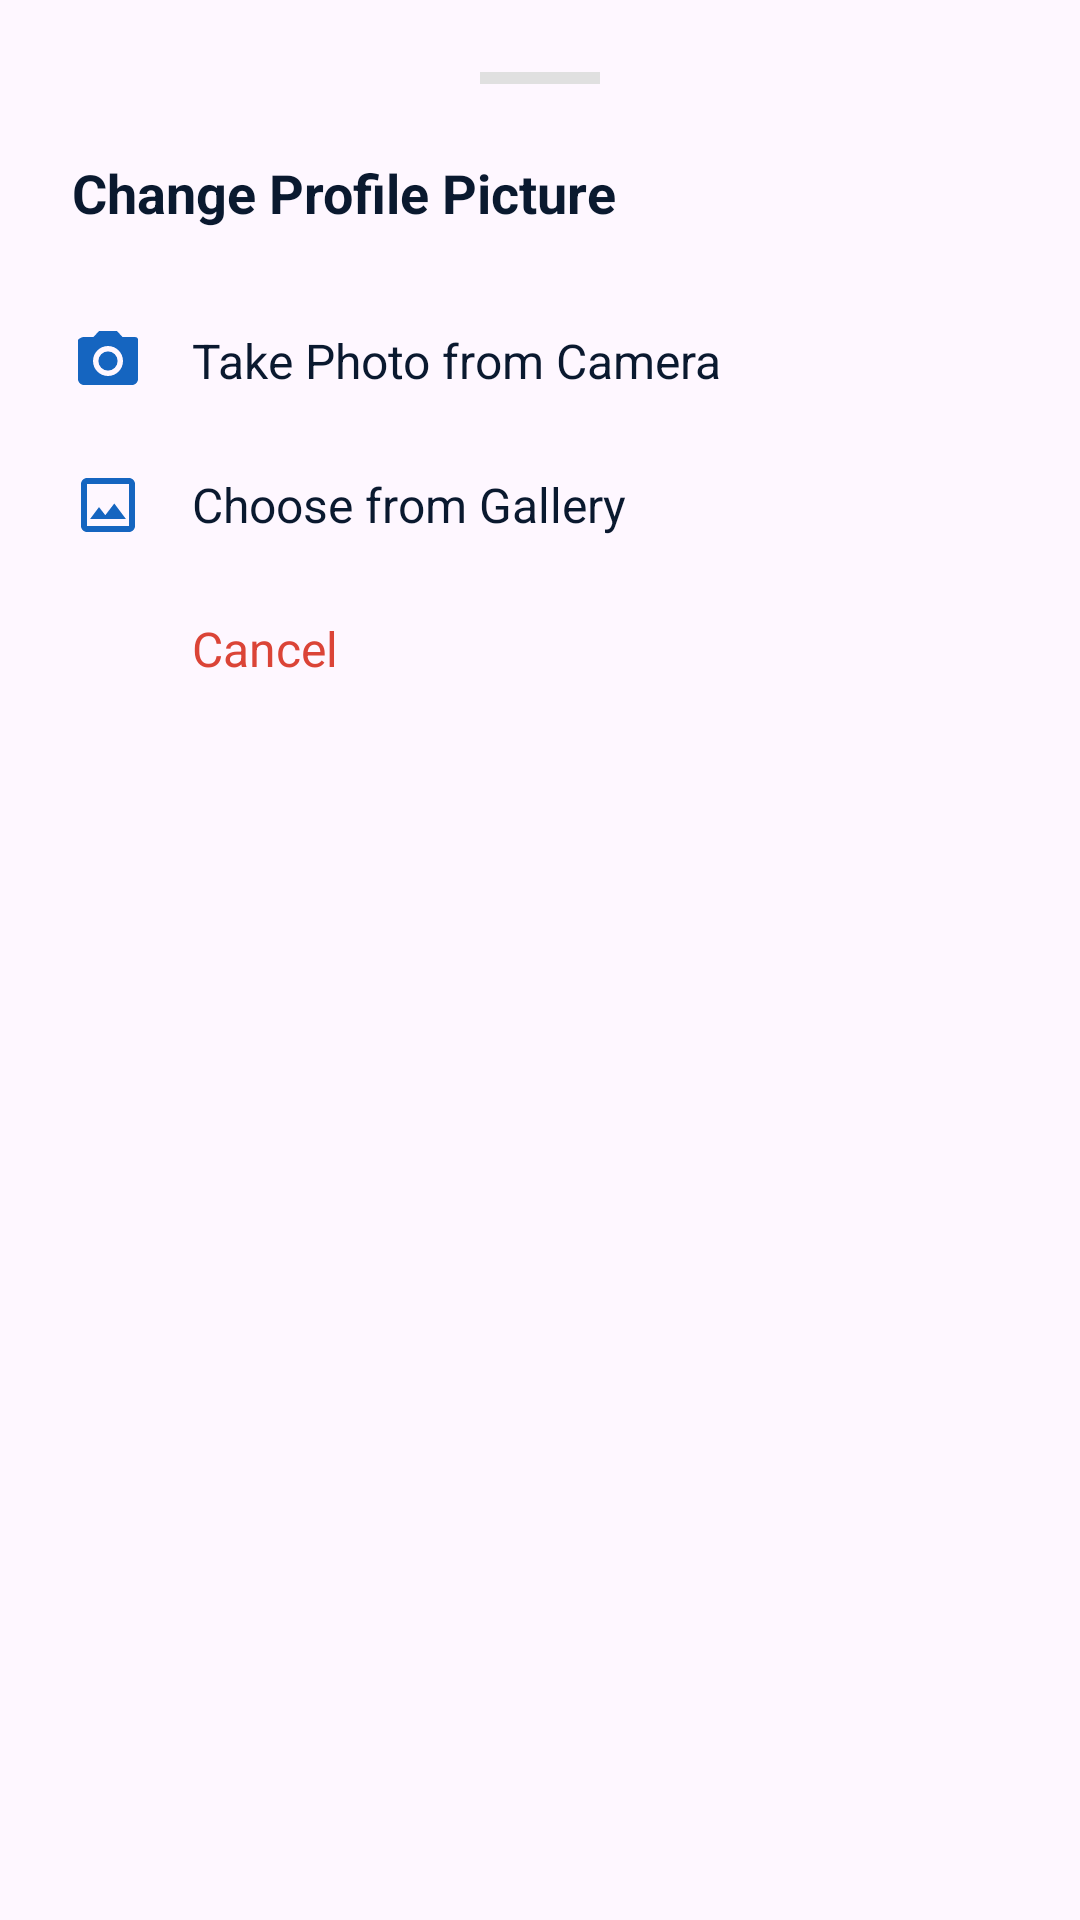

Layout XML and referenced resources for this Android screen:
<!-- AndroidManifest.xml: application theme Theme.MyApplication -->
<!-- res/layout/layout_photo_bottom_sheet.xml -->
<?xml version="1.0" encoding="utf-8"?>
<LinearLayout xmlns:android="http://schemas.android.com/apk/res/android"
    xmlns:app="http://schemas.android.com/apk/res-auto"
    android:layout_width="match_parent"
    android:layout_height="wrap_content"
    android:background="@drawable/bg_white_rounded"
    android:orientation="vertical"
    android:padding="24dp">

    <View
        android:layout_width="40dp"
        android:layout_height="4dp"
        android:layout_gravity="center"
        android:layout_marginBottom="24dp"
        android:background="@color/divider_color" />

    <TextView
        android:layout_width="wrap_content"
        android:layout_height="wrap_content"
        android:layout_marginBottom="20dp"
        android:text="@string/upload_options_title"
        android:textColor="@color/dark_navy"
        android:textSize="18sp"
        android:textStyle="bold" />

    <LinearLayout
        android:id="@+id/llCamera"
        android:layout_width="match_parent"
        android:layout_height="wrap_content"
        android:background="?attr/selectableItemBackground"
        android:clickable="true"
        android:focusable="true"
        android:gravity="center_vertical"
        android:orientation="horizontal"
        android:paddingVertical="12dp">

        <ImageView
            android:layout_width="24dp"
            android:layout_height="24dp"
            android:src="@drawable/ic_camera"
            app:tint="@color/primary_blue" />

        <TextView
            android:layout_width="wrap_content"
            android:layout_height="wrap_content"
            android:layout_marginStart="16dp"
            android:text="@string/camera_option"
            android:textColor="@color/dark_navy"
            android:textSize="16sp" />
    </LinearLayout>

    <LinearLayout
        android:id="@+id/llGallery"
        android:layout_width="match_parent"
        android:layout_height="wrap_content"
        android:background="?attr/selectableItemBackground"
        android:clickable="true"
        android:focusable="true"
        android:gravity="center_vertical"
        android:orientation="horizontal"
        android:paddingVertical="12dp">

        <ImageView
            android:layout_width="24dp"
            android:layout_height="24dp"
            android:src="@drawable/ic_gallery"
            app:tint="@color/primary_blue" />

        <TextView
            android:layout_width="wrap_content"
            android:layout_height="wrap_content"
            android:layout_marginStart="16dp"
            android:text="@string/gallery_option"
            android:textColor="@color/dark_navy"
            android:textSize="16sp" />
    </LinearLayout>

    <LinearLayout
        android:id="@+id/llCancel"
        android:layout_width="match_parent"
        android:layout_height="wrap_content"
        android:background="?attr/selectableItemBackground"
        android:clickable="true"
        android:focusable="true"
        android:gravity="center_vertical"
        android:orientation="horizontal"
        android:paddingVertical="12dp">

        <ImageView
            android:layout_width="24dp"
            android:layout_height="24dp"
            android:src="@drawable/ic_back"
            app:tint="@color/google_red" />

        <TextView
            android:layout_width="wrap_content"
            android:layout_height="wrap_content"
            android:layout_marginStart="16dp"
            android:text="@string/cancel_action"
            android:textColor="@color/google_red"
            android:textSize="16sp" />
    </LinearLayout>

</LinearLayout>
<!-- resources referenced by this layout -->
<resources>
  <color name="dark_navy">#0A192F</color>
  <color name="divider_color">#E0E0E0</color>
  <color name="google_red">#DB4437</color>
  <color name="primary_blue">#1565C0</color>
  <!-- drawable ic_camera (drawable) -->
  <vector xmlns:android="http://schemas.android.com/apk/res/android"
      android:width="24dp"
      android:height="24dp"
      android:viewportWidth="24"
      android:viewportHeight="24">
      <path
          android:fillColor="#1E88E5"
          android:pathData="M12,12m-3.2,0a3.2,3.2 0,1 1,6.4 0a3.2,3.2 0,1 1,-6.4 0" />
      <path
          android:fillColor="#1E88E5"
          android:pathData="M9,2L7.17,4H4C2.9,4 2,4.9 2,5V18C2,19.1 2.9,20 4,20H20C21.1,20 22,19.1 22,18V5C22,3.9 21.1,4 20,4H16.83L15,2H9zM12,17C9.24,17 7,14.76 7,12C7,9.24 9.24,7 12,7C14.76,7 17,9.24 17,12C17,14.76 14.76,17 12,17z" />
  </vector>
  <!-- drawable ic_gallery (drawable) -->
  <?xml version="1.0" encoding="utf-8"?>
  <vector xmlns:android="http://schemas.android.com/apk/res/android"
      android:width="24dp"
      android:height="24dp"
      android:viewportWidth="24"
      android:viewportHeight="24">
      <path
          android:fillColor="#000000"
          android:pathData="M19,3L5,3C3.9,3 3,3.9 3,5L3,19C3,20.1 3.9,21 5,21L19,21C20.1,21 21,20.1 21,19L21,5C21,3.9 20.1,3 19,3ZM19,19L5,19L5,5L19,5L19,19ZM14.1,11.5L11.1,15.4L9,12.7L6,16.7L18,16.7L14.1,11.5Z" />
  </vector>
  <string name="camera_option">Take Photo from Camera</string>
  <string name="cancel_action">Cancel</string>
  <string name="gallery_option">Choose from Gallery</string>
  <string name="upload_options_title">Change Profile Picture</string>
  <style name="Theme.MyApplication" parent="Theme.Material3.DayNight.NoActionBar">
          <item name="colorPrimary">@color/primary_blue</item>
          <item name="colorSecondary">@color/secondary_cyan</item>
          <item name="colorPrimaryContainer">@color/medical_light_blue</item>
          <item name="colorOnPrimaryContainer">@color/primary_blue</item>
          <item name="colorSurface">@color/white</item>
          <item name="colorOnSurface">@color/dark_navy</item>
          <item name="android:statusBarColor">@color/grad_start</item>
          <item name="android:windowLightStatusBar">false</item>
      </style>
  <color name="secondary_cyan">#00E5FF</color>
  <color name="medical_light_blue">#E3F2FD</color>
  <color name="white">#FFFFFF</color>
  <color name="grad_start">#1565C0</color>
</resources>
